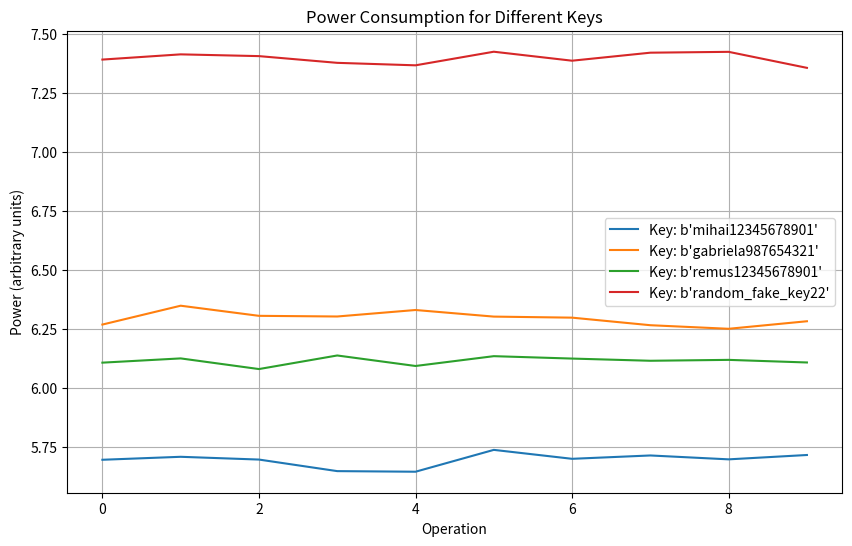

Reproduce this figure in Python.
import matplotlib.pyplot as plt
import numpy as np
from scipy.stats import pearsonr

# Simulate power consumption based on Hamming weight
def hamming_weight(byte_array):
    return sum(bin(byte).count('1') for byte in byte_array)

def simulate_power(plaintext, key):
    power = hamming_weight(key) * 0.1 + np.random.normal(0, 0.02)
    return power

# Example data
plaintexts = [b"Test data %d" % i for i in range(10)]
keys = [
    b"mihai12345678901",  # Key 1: Incorrect key (simulating attacker guess)
    b"gabriela987654321",  # Key 2: Incorrect key (another attacker guess)
    b"remus12345678901",  # Correct Key: Used in encryption
    b"random_fake_key22"  # Key 3: Incorrect key
]


# Generate power data
power_data = {key: [simulate_power(pt, key) for pt in plaintexts] for key in keys}

# Plot
plt.figure(figsize=(10, 6))
for key, powers in power_data.items():
    plt.plot(powers, label=f"Key: {key}")
plt.title("Power Consumption for Different Keys")
plt.xlabel("Operation")
plt.ylabel("Power (arbitrary units)")
plt.legend()
plt.grid(True)
plt.show()

# Correlation
for key, powers in power_data.items():
    correlation, _ = pearsonr(range(len(powers)), powers)
    print(f"Key: {key}, Correlation with operations: {correlation:.2f}")
